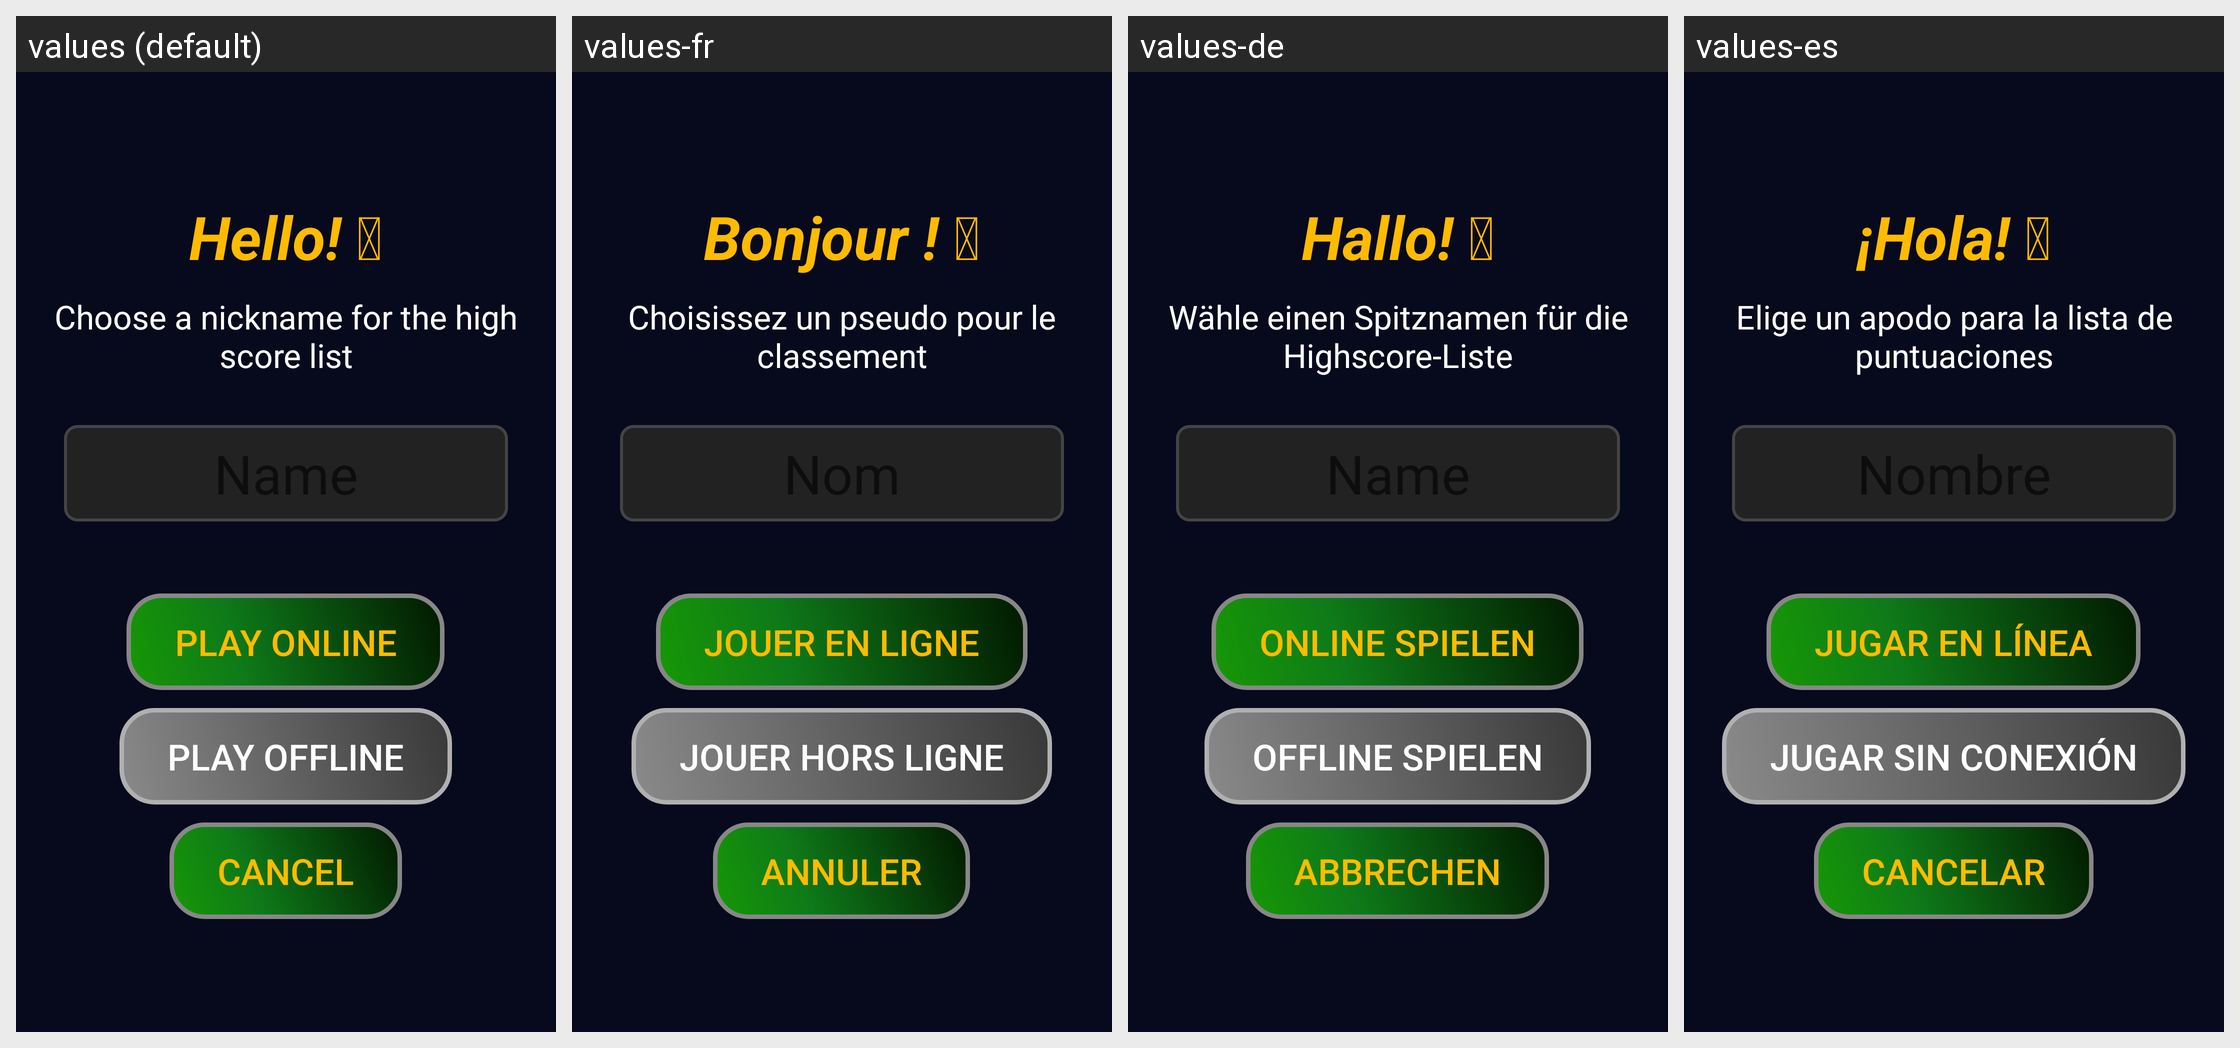

Here is an Android app screen in its default locale and in the app's own translations. Write out the translated-string differences for the strings that appear on this screen.
Android screen res/layout/username_creation.xml rendered under 4 locales, left to right: values (default), values-fr, values-de, values-es. Device: Nexus 5 (rendered at 1080×1920; each locale shown at half size, 540×960, under a caption strip naming it); theme AppTheme.
Other locales in the repository, not shown: values-ja, values-pt-rBR, values-ru, values-uk, values-zh-rCN.
Strings drawn on this screen, with the default value and each locale's value (text and hints the layout hard-codes, and strings that could not be matched under every locale, appear in the picture but are not listed):

choose_nickname
  values: Choose a nickname for the high score list
  values-fr: Choisissez un pseudo pour le classement
  values-de: Wähle einen Spitznamen für die Highscore-Liste
  values-es: Elige un apodo para la lista de puntuaciones

play_online
  values: Play online
  values-fr: Jouer en ligne
  values-de: Online spielen
  values-es: Jugar en línea

continue_offline
  values: Play offline
  values-fr: Jouer hors ligne
  values-de: Offline spielen
  values-es: Jugar sin conexión

cancel
  values: Cancel
  values-fr: Annuler
  values-de: Abbrechen
  values-es: Cancelar
